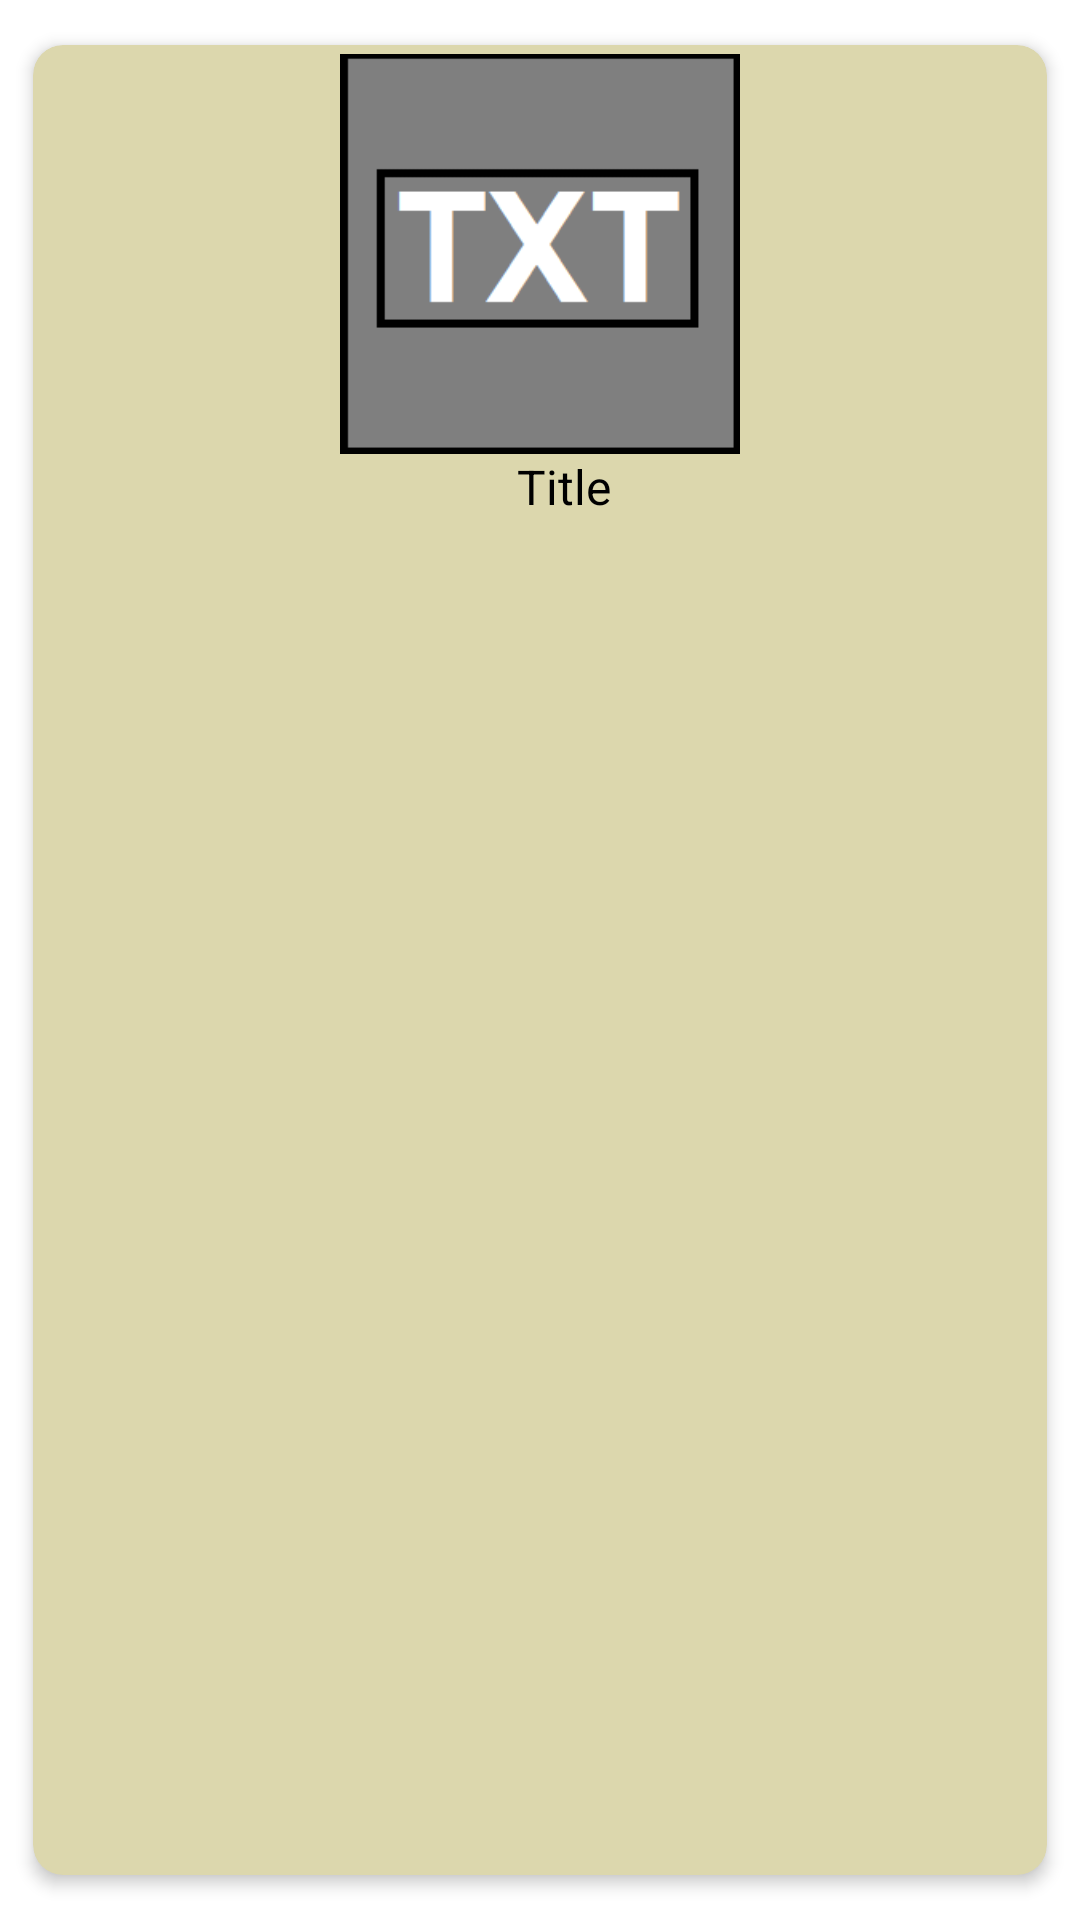

Layout XML and referenced resources for this Android screen:
<!-- AndroidManifest.xml: application theme Theme.LibraryBox -->
<!-- res/layout/search_result_card.xml -->
<?xml version="1.0" encoding="utf-8"?>
<androidx.cardview.widget.CardView xmlns:android="http://schemas.android.com/apk/res/android"
    android:layout_width="match_parent"
    android:layout_height="wrap_content"
    xmlns:app="http://schemas.android.com/apk/res-auto"
    android:background="@color/lighter_yellowish"
    app:cardCornerRadius="10dp"
    app:cardElevation="3dp"
    app:contentPadding="3dp"
    android:layout_marginLeft="30dp"
    android:layout_marginRight="30dp"
    app:cardMaxElevation="8dp"
    app:cardUseCompatPadding="true"
    android:textIsSelectable="true"
    app:cardBackgroundColor="@color/lighter_yellowish">

    <LinearLayout
        android:orientation="vertical"
        android:layout_width="match_parent"
        android:layout_height="160dp"
        android:layout_marginLeft="60dp"
        android:layout_marginRight="60dp">

    <LinearLayout
        android:layout_width="wrap_content"
        android:layout_height="160dp"
        android:layout_weight="1"
        android:layout_gravity="center">
        <ImageView
            android:id="@+id/fileImage"
            android:layout_width="wrap_content"
            android:layout_height="wrap_content"
            app:srcCompat="@drawable/textfile"/>
    </LinearLayout>
    <LinearLayout
        android:layout_width="wrap_content"
        android:layout_weight="5"
        android:layout_height="match_parent"
        android:orientation="vertical"
        android:layout_gravity="center"
        android:layout_marginLeft="8dp">
        <LinearLayout
            android:layout_width="match_parent"
            android:layout_height="wrap_content"
            android:orientation="horizontal">
            <TextView
                android:id="@+id/fileTextName"
                android:layout_width="match_parent"
                android:layout_height="match_parent"
                android:layout_weight="3"
                android:text="Title"
                android:textSize="16dp"
                android:textColor="@android:color/black"/>
        </LinearLayout>
    </LinearLayout>

    </LinearLayout>
</androidx.cardview.widget.CardView>
<!-- resources referenced by this layout -->
<resources>
  <color name="lighter_yellowish">#DCD7AD</color>
  <!-- drawable textfile: png bitmap (drawable, 1492 bytes) -->
  <style name="Theme.LibraryBox" parent="Theme.MaterialComponents.DayNight.DarkActionBar">
          
          <item name="colorPrimary">@color/DarkSlateBlue</item>
          <item name="colorPrimaryVariant">@color/purple_700</item>
          <item name="colorOnPrimary">@color/white</item>
          
          <item name="colorSecondary">@color/teal_200</item>
          <item name="colorSecondaryVariant">@color/teal_700</item>
          <item name="colorOnSecondary">@color/white</item>
          
          <item name="android:statusBarColor">@color/DarkSlateBlue</item>
          
          <item name="windowActionBar">false</item>
          <item name="windowNoTitle">true</item>
          <item name="textAllCaps">false</item>
      </style>
  <color name="DarkSlateBlue">#3d3b8e</color>
  <color name="purple_700">#FF3700B3</color>
  <color name="white">#FFFFFFFF</color>
  <color name="teal_200">#FF03DAC5</color>
  <color name="teal_700">#F6DAEB</color>
</resources>
